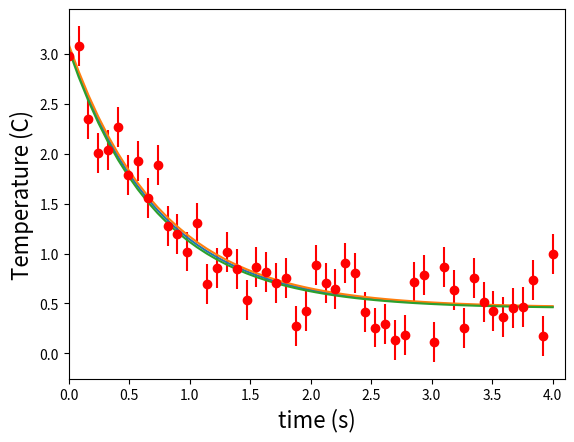

Here is the Python script that generated this plot:
#Author: Chris Greening 
#Date: 1/31/2020
#Purpose: Messing around with fitting data, code taken from 
#Source: http://scipyscriptrepo.com/wp/?p=104

import numpy as np
import matplotlib.pyplot as plt
from scipy.optimize import curve_fit

def fitFunc(t, a, b, c):
    return a*np.exp(-b*t) + c

t = np.linspace(0,4,50)
temp = fitFunc(t, 2.5, 1.3, 0.5)
noisy = temp + 0.25*np.random.normal(size=len(temp))
fitParams, fitCovariances = curve_fit(fitFunc, t, noisy)
print(fitParams)
print(fitCovariances)

plt.ylabel('Temperature (C)', fontsize = 16)
plt.xlabel('time (s)', fontsize = 16)
plt.xlim(0,4.1)
# plot the data as red circles with errorbars in the vertical direction
plt.errorbar(t, noisy, fmt = 'ro', yerr = 0.2)
# now plot the best fit curve and also +- 3 sigma curves
# the square root of the diagonal covariance matrix element 
# is the uncertianty on the corresponding fit parameter.
sigma = [fitCovariances[0,0], fitCovariances[1,1], fitCovariances[2,2] ]
plt.plot(t, fitFunc(t, fitParams[0], fitParams[1], fitParams[2]),\
         t, fitFunc(t, fitParams[0] + sigma[0], fitParams[1] - sigma[1], fitParams[2] + sigma[2]),\
         t, fitFunc(t, fitParams[0] - sigma[0], fitParams[1] + sigma[1], fitParams[2] - sigma[2])\
         )
plt.show()
# save plot to a file
# savefig('dataFitted.pdf', bbox_inches=0, dpi=600)